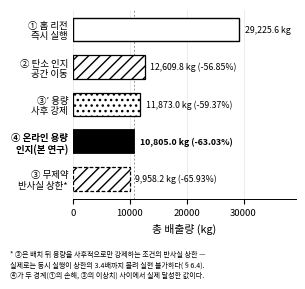

Write the Python code that produced this figure. (Note: this script raises an exception after producing the figure.)
# -*- coding: utf-8 -*-
"""그림 7(신설) · 5개 방식 총배출량 비교 — 표2를 막대로 옮긴 "money figure".

배경(paper/그림개선_브리프.txt): 참고 논문(CarbonFlex Fig.8/9, CASPER Fig.5)은
전부 베이스라인 여러 개를 한 그래프에 놓고 비교하는데, 우리 그림 3~6은 전부
"우리 방법 하나"만 보여준다. 표2에 5개 방식 수치가 있는데 그림으로는 한 번도
안 보여줬다 — 이 그림이 그 구멍을 메운다.

데이터: paper/CAST.docx 표2(§6.3)를 그대로 옮긴다. 재계산하지 않는다.
  ① 홈 리전 즉시 실행         29,225.6 kg  (기준)
  ② 탄소 인지 공간 이동        12,609.8 kg  (-56.85%)
  ③'용량 사후 강제(② + 시간 이동, 사후 강제)  11,873.0 kg  (-59.37%)
  ④ 온라인 용량 인지(② + 시간 이동, Algorithm 1)  10,805.0 kg  (-63.03%) — 본 연구
  ③ 무제약 반사실 상한(② + 시간 이동, 용량 미강제)  9,958.2 kg  (-65.93%) — 실현 불가

막대 순서는 be 지시대로 "나쁨→좋음"인 ①②③'④③ 순 — 표2 값 자체가 이미 이
순서로 단조 감소하므로 그대로 정렬한 것이며 임의로 재배열하지 않았다.

흑백 인쇄 전제: 해치 패턴으로 계열을 구분한다(그림 자체엔 색을 쓰지 않음).
④(본 연구, 온라인 용량 인지)만 검게 채워 강조하고, ③(반사실 상한)은 점선
테두리 + 옅은 해치로 "참고용, 달성 불가"임을 시각적으로 분리한다.

단내(215pt) 폭, gen_pareto.py/gen_concurrency.py와 같은 톤(Apple SD Gothic
Neo/Malgun Gothic/Noto Sans KR, 잉크색 #000000, 9pt 안팎 글씨).

실행: ./.venv/bin/python paper/diagram/gen_comparison.py
"""
import os

import matplotlib
matplotlib.use("Agg")
import matplotlib.pyplot as plt
import matplotlib.font_manager as fm

for name in ("Apple SD Gothic Neo", "AppleGothic", "Malgun Gothic", "Noto Sans KR"):
    if any(name.lower() in f.name.lower() for f in fm.fontManager.ttflist):
        plt.rcParams["font.family"] = name
        break
plt.rcParams["axes.unicode_minus"] = False

INK = "#000000"
BASELINE_KG = 29225.6

# 표2 원문 그대로 (paper/CAST.docx §6.3). 위에서 아래로 "나쁨→좋음" 순서.
# (라벨, kg, 절감률%, 스타일태그)
ROWS = [
    ("① 홈 리전\n즉시 실행",        29225.6, None,   "base"),
    ("② 탄소 인지\n공간 이동",       12609.8, -56.85, "hatch1"),
    ("③′ 용량\n사후 강제",          11873.0, -59.37, "hatch2"),
    ("④ 온라인 용량\n인지(본 연구)", 10805.0, -63.03, "ours"),
    ("③ 무제약\n반사실 상한*",       9958.2,  -65.93, "infeasible"),
]


def style_for(tag, bar):
    if tag == "base":
        bar.set_facecolor("white")
        bar.set_edgecolor(INK)
        bar.set_linewidth(1.0)
    elif tag == "hatch1":
        bar.set_facecolor("white")
        bar.set_edgecolor(INK)
        bar.set_hatch("///")
        bar.set_linewidth(0.9)
    elif tag == "hatch2":
        bar.set_facecolor("white")
        bar.set_edgecolor(INK)
        bar.set_hatch("...")
        bar.set_linewidth(0.9)
    elif tag == "ours":
        bar.set_facecolor(INK)
        bar.set_edgecolor(INK)
        bar.set_linewidth(1.3)
    elif tag == "infeasible":
        bar.set_facecolor("white")
        bar.set_edgecolor(INK)
        bar.set_hatch("///")
        bar.set_linewidth(0.9)
        bar.set_linestyle((0, (3, 1.5)))


def main():
    labels = [r[0] for r in ROWS]
    values = [r[1] for r in ROWS]
    n = len(ROWS)
    ys = list(range(n - 1, -1, -1))  # 맨 위(y=n-1)가 ①, 맨 아래가 ③

    # 215pt = 단내(single-column) 폭 — gen_pareto.py/gen_concurrency.py와 동일.
    W_IN, H_IN = 215 / 72.0, 200 / 72.0
    fig, ax = plt.subplots(figsize=(W_IN, H_IN), dpi=300)

    bars = ax.barh(ys, values, height=0.62, zorder=3)
    for (label, kg, pct, tag), bar in zip(ROWS, bars):
        style_for(tag, bar)

    # 막대 끝 값 라벨 — kg과 절감률을 함께. 전부 막대 밖 오른쪽에 둬서
    # 짧은 막대(④,③)에서 글씨가 막대 안으로 밀려 y축 라벨과 겹치는 걸 막는다
    # (첫 시도에서 ④를 막대 안쪽에 흰 글씨로 넣었더니 라벨과 충돌해 수정함).
    for y, (label, kg, pct, tag) in zip(ys, ROWS):
        txt = f"{kg:,.1f} kg" if pct is None else f"{kg:,.1f} kg ({pct:.2f}%)"
        weight = "bold" if tag == "ours" else "normal"
        ax.annotate(txt, (kg, y), xytext=(4, 0), textcoords="offset points",
                    ha="left", va="center", fontsize=6.3, color=INK,
                    fontweight=weight, zorder=4)

    # ④(본 연구) 값에 세로 기준선을 그어, ①②③'이 이 선을 얼마나 넘어서는지와
    # ③(상한)이 이 선에 얼마나 더 가까운지를 한눈에 비교하게 한다 — 막대
    # 길이만으로는 잘 안 보이는 "④ 기준 초과분"을 시각적으로 강조하는 2차 개선.
    ours_kg = ROWS[3][1]
    ax.axvline(ours_kg, color="#999999", lw=0.7, ls=(0, (2, 2)), zorder=1)
    ax.annotate("④ 기준", (ours_kg, n - 0.35), xytext=(3, 0),
                textcoords="offset points", ha="left", va="top", fontsize=5.6,
                color="#666666", rotation=90)

    ax.set_yticks(ys)
    ax.set_yticklabels(labels, fontsize=6.8, linespacing=1.15)
    ax.set_xlabel("총 배출량 (kg)", fontsize=7.8)
    ax.set_xlim(0, BASELINE_KG * 1.34)
    ax.tick_params(axis="x", labelsize=6.8)
    ax.tick_params(axis="y", length=0)

    for spine in ("top", "right", "left"):
        ax.spines[spine].set_visible(False)
    ax.spines["bottom"].set_linewidth(0.7)
    ax.grid(axis="x", color="#dddddd", lw=0.4, zorder=0)
    ax.set_axisbelow(True)

    # ④(본 연구)를 y축 라벨에서도 한 번 더 강조 — 굵게.
    for tick, (label, kg, pct, tag) in zip(ax.get_yticklabels(), ROWS):
        if tag == "ours":
            tick.set_fontweight("bold")

    fig.text(0.02, 0.012,
              "* ③은 배치 뒤 용량을 사후적으로만 강제하는 조건의 반사실 상한 —\n"
              "실제로는 동시 실행이 상한의 3.4배까지 몰려 실현 불가하다(§6.4).\n"
              "④가 두 경계(①의 손해, ③의 이상치) 사이에서 실제 달성한 값이다.",
              fontsize=5.1, ha="left", linespacing=1.35)

    fig.tight_layout(rect=(0, 0.135, 1, 1), pad=0.5)
    out = os.path.join(os.path.dirname(os.path.abspath(__file__)), "fig7_comparison.png")
    fig.savefig(out)
    fig.savefig(out.replace(".png", ".pdf"))  # KCI 인쇄 대비 벡터판
    print("wrote", out)


if __name__ == "__main__":
    main()
